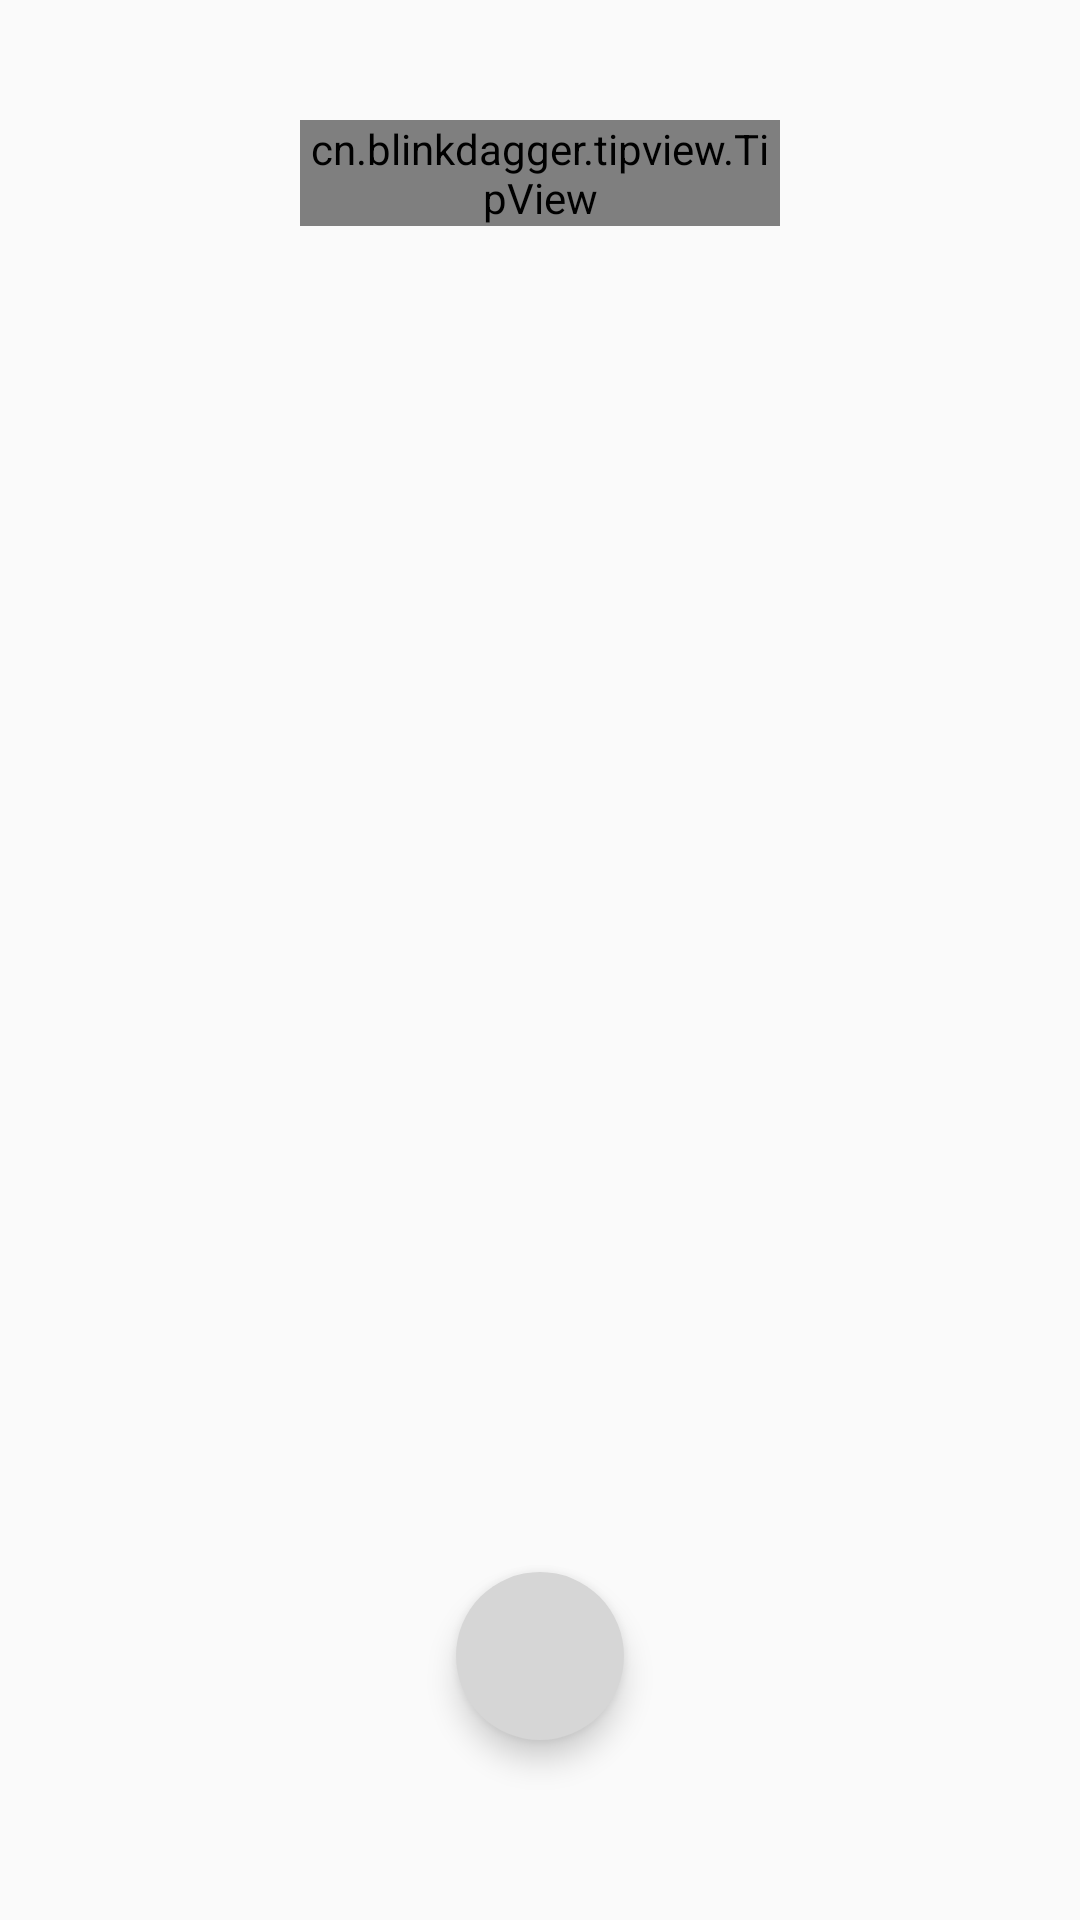

This screen was rendered from an Android layout file. Write that file and the resources it references.
<!-- AndroidManifest.xml: application theme AppTheme -->
<!-- res/layout/fragment_tip_view_layout.xml -->
<?xml version="1.0" encoding="utf-8"?>
<android.support.constraint.ConstraintLayout
    xmlns:android="http://schemas.android.com/apk/res/android"
    xmlns:app="http://schemas.android.com/apk/res-auto"
    android:id="@+id/fragment_tip_view_cl"
    android:layout_width="match_parent"
    android:layout_height="match_parent"
    android:orientation="vertical">


    <cn.blinkdagger.tipview.TipView
        android:id="@+id/tip_view"
        android:layout_width="160dp"
        android:layout_height="wrap_content"
        android:layout_marginTop="40dp"
        app:layout_constraintTop_toTopOf="parent"
        app:layout_constraintRight_toRightOf="parent"
        app:layout_constraintLeft_toLeftOf="parent"
        app:layout_constraintHorizontal_bias="0.5"
        app:trangleMargin="5dp"
        app:TipBgColor="@color/tip_bg_color"
        app:TipRectHeight="24dp"
        app:TipTextColor="@android:color/white"
        app:TipTextSize="12sp"
        app:trangleGravity="RightTop"
        app:trangleHeight="6dp"
        app:trangleBottomLength="8dp"
        app:TipBorderRadius="12dp"
        app:TipTextContent="喜欢就点击收藏哦"
        />


    <android.support.design.widget.FloatingActionButton
        android:id="@+id/tipview_fab"
        android:layout_width="wrap_content"
        android:layout_height="wrap_content"
        android:layout_marginBottom="60dp"
        android:src="@mipmap/add"
        app:layout_constraintBottom_toBottomOf="parent"
        app:layout_constraintRight_toRightOf="parent"
        app:layout_constraintLeft_toLeftOf="parent"
        app:layout_constraintHorizontal_bias="0.5"
        app:backgroundTint="#d6d6d6"
        app:borderWidth="0dp"
        app:elevation="6dp"
        app:fabSize="normal"
        app:layout_anchor="@id/fragment_tip_view_cl"
        app:layout_anchorGravity="bottom|right"
        app:pressedTranslationZ="12dp"
        app:rippleColor="#a6a6a6" />

</android.support.constraint.ConstraintLayout>
<!-- resources referenced by this layout -->
<resources>
  <color name="tip_bg_color">#242424</color>
  <style name="AppTheme" parent="Theme.AppCompat.Light.NoActionBar">
          
          <item name="colorPrimary">@color/colorPrimary</item>
          <item name="colorPrimaryDark">@color/colorPrimaryDark</item>
          <item name="colorAccent">@color/colorAccent</item>
      </style>
  <color name="colorPrimary">#3F51B5</color>
  <color name="colorPrimaryDark">#303F9F</color>
  <color name="colorAccent">#FF4081</color>
</resources>
